Dataset: augmented (GitHub, snarfnet/fukusou-kion). Classes: not tsuchinoko, tsuchinoko candidate.

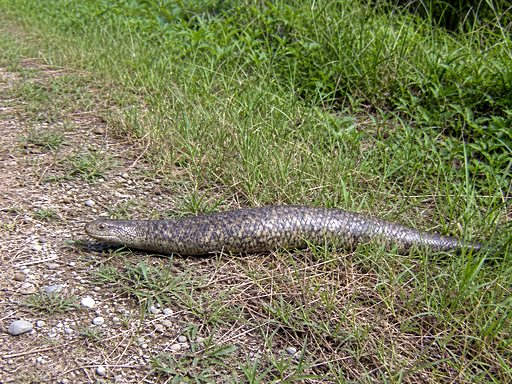
Label: tsuchinoko candidate

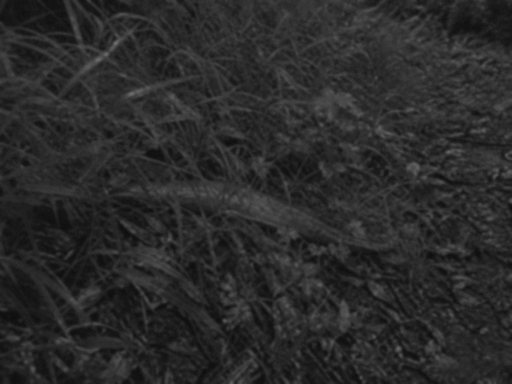
Label: tsuchinoko candidate

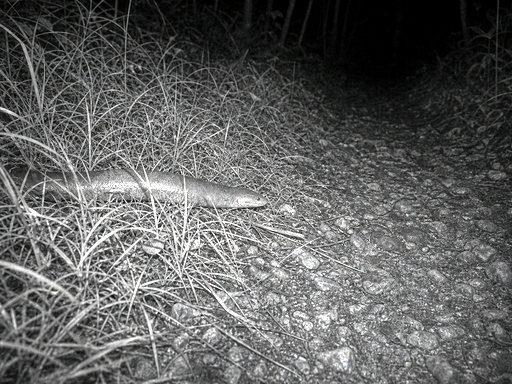
Label: tsuchinoko candidate

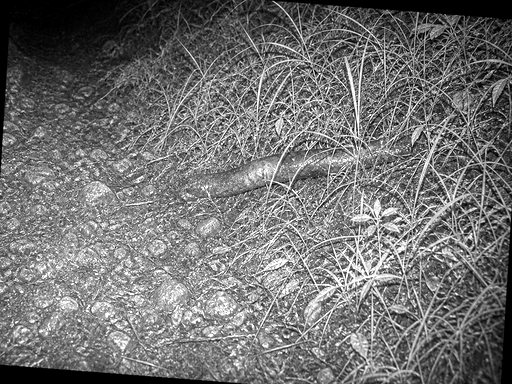
Label: not tsuchinoko

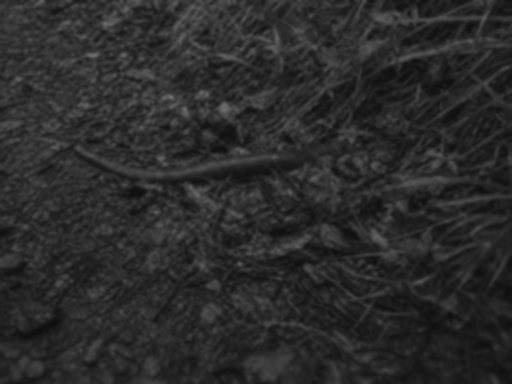
Label: not tsuchinoko

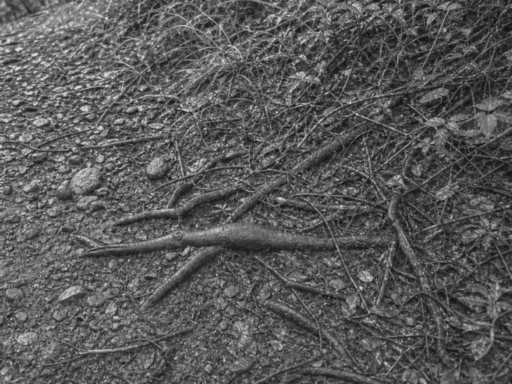
Label: not tsuchinoko
